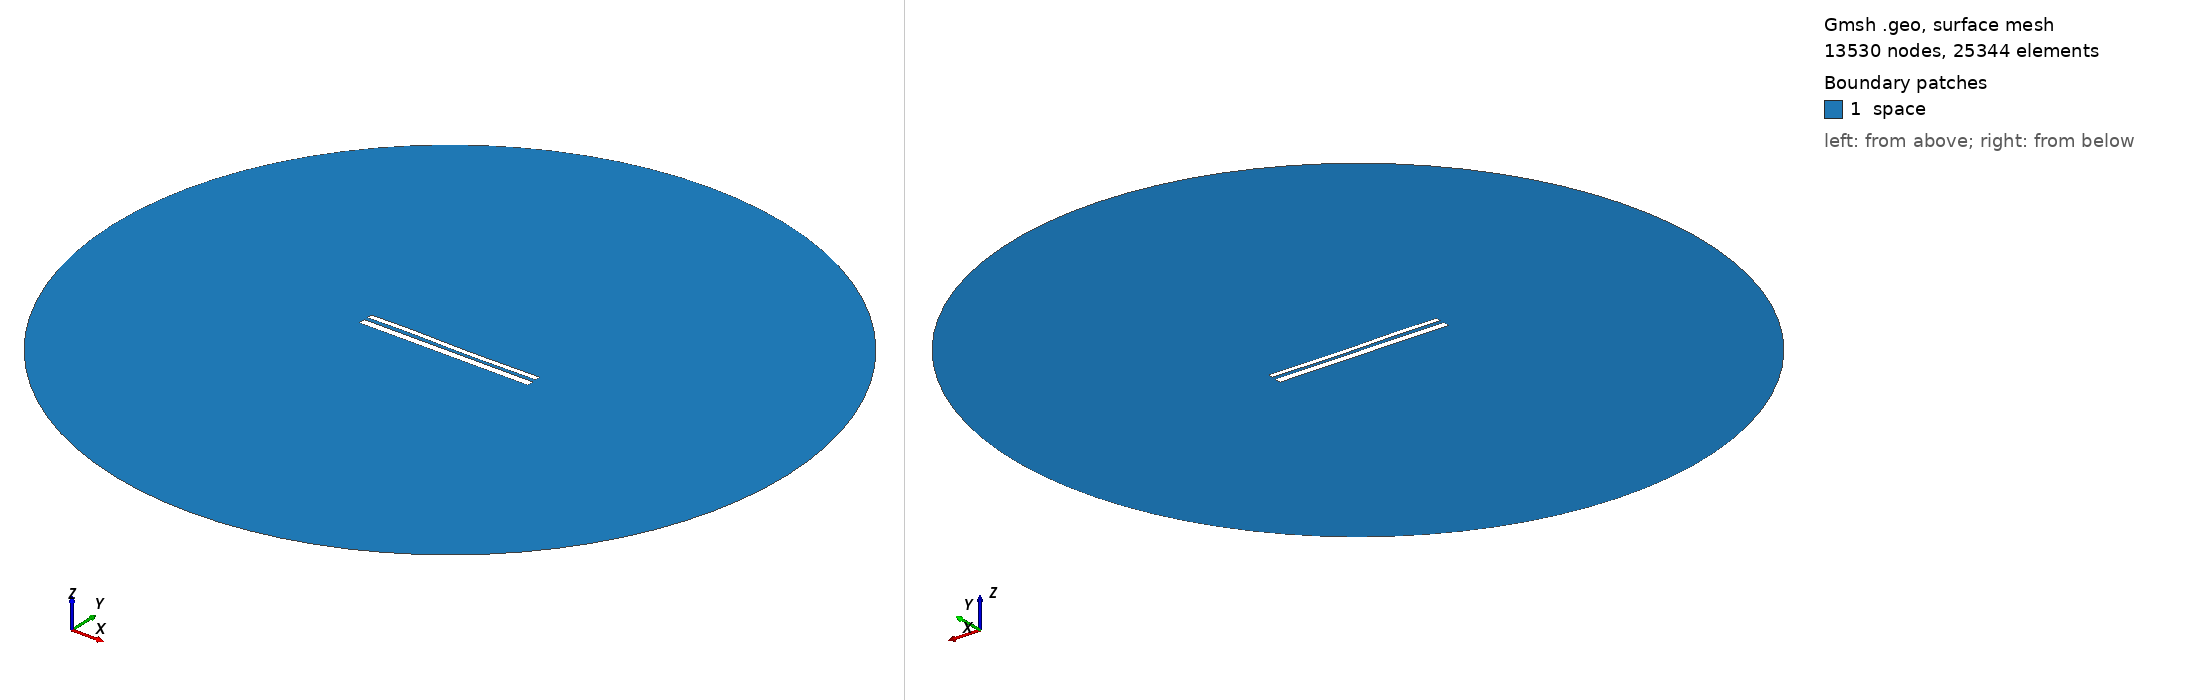

Gmsh geometry script, surface-meshed: 13530 nodes, 25344 surface elements. Boundary patches (legend numbers): 1 space. Left view from above one corner, right view from below the opposite corner. Legend entries are the model's physical surfaces. The drawing asked Gmsh for element sizes between 1% and 20% of the model's largest extent; the script's own settings can give other sizes.

=== 10674.geo (drawn) ===
//---------------------------------------
// Geometry kernel
//---------------------------------------

SetFactory("OpenCASCADE");



//---------------------------------------
// Parameters of the geometry
//---------------------------------------

// Overetch of the upper plate
overetch = 0.375;

// Distance between the plates
distance = 2.0;

// Discretization over the x axis (for the deformation)
nx = 50; 

// Length of the plate
L = 100 - overetch; 

// Number of modes
n = 4; 

// 1st mode coefficient
coeff(1) = -0.15;
beta(1) = 0.596864 * 3.1415926535 / L;

// 2nd mode coefficient
coeff(2) = -0.075;
beta(2) = 1.49418 * 3.1415926535 / L;

// 3rd mode coefficient
coeff(3) = 0.15;
beta(3) = 2.50025 * 3.1415926535 / L;

// 4th mode coefficient
coeff(4) = 0.07499999999999998;
beta(4) = 3.49999 * 3.1415926535 / L;



//---------------------------------------
// Upper plate (deformed rectangle)
//---------------------------------------

// Coordiantes of the upper plate
xmin = -50;
xmax = 50 - overetch;

// Height of the upper plate
yheight = 4 - 2 * overetch;

// Indexes of the points
UpperID[] = {};
LowerID[] = {};
LeftID[] = {};
RightID[] = {};

// Point index
p = 1;

// Horizontal edges
For i In {1:nx}
    x = xmin + (i-1)*(xmax - xmin)/(nx-1);

    y_bottom = distance / 2 + overetch;
    For j In {1:n}
        C = (Cosh(beta(j)*L) + Cos(beta(j)*L)) / (Sinh(beta(j)*L) + Sin(beta(j)*L));
        y_bottom  = y_bottom + coeff(j) * (Cosh(beta(j)*(x+50)) - Cos(beta(j)*(x+50)) - C * (Sinh(beta(j)*(x+50)) - Sin(beta(j)*(x+50))));
    EndFor

    y_top = y_bottom + yheight;

    Point(p) = {x, y_top, 0, 1.0};
    UpperID[i] = p;
    p = p + 1;

    Point(p) = {x, y_bottom, 0, 1.0};
    LowerID[i] = p;
    p = p + 1;
EndFor

// Create point lists
UpperPts[] = {}; LowerPts[] = {};
For i In {1:nx}
  UpperPts[] += {UpperID[i]};
  LowerPts[] += {LowerID[i]};
EndFor

// Build splines
Spline(1) = {UpperPts[]};
Spline(2) = {LowerPts[]};
Line(3) = {LowerPts[nx-1], UpperPts[nx-1]};
Line(4) = {LowerPts[0], UpperPts[0]};

// Build the plane surface
Curve Loop(1) = {2, 3, -1, -4};
Plane Surface(1) = {1};



//---------------------------------------
// Lower plate (rectangle)
//---------------------------------------

// Vertices
Point(1001) = {-50, -1, 0, 1.0};
Point(1002) = { 50, -1, 0, 1.0};
Point(1003) = { 50,  -5, 0, 1.0};
Point(1004) = {-50,  -5, 0, 1.0};

// Edges
Line(5) = {1001, 1002};
Line(6) = {1002, 1003};
Line(7) = {1003, 1004};
Line(8) = {1004, 1001};

// Plane surface
Line Loop(2) = {5, 6, 7, 8};
Plane Surface(2) = {2}; 



//---------------------------------------
// Outer (fictious) boundary
//---------------------------------------

// Points
Point(1005) = {0, 0, 0};       // Center
Point(1006) = {200, 0, 0};     // Start point
Point(1007) = {0, 200, 0};     // 90 degrees
Point(1008) = {-200, 0, 0};    // 180 degrees
Point(1009) = {0, -200, 0};    // 270 degrees

// Circle arcs (each needs start, center, end)
Circle(9) = {1006, 1005, 1007};
Circle(10) = {1007, 1005, 1008};
Circle(11) = {1008, 1005, 1009};
Circle(12) = {1009, 1005, 1006};

// Plane surface for the entire domain
Curve Loop(3) = {9, 10, 11, 12};
Surface(3) = {3};

// Subtract the plates from the whole domain to obtain the actual domain where we want to solve the equations
BooleanDifference{ Surface{3}; Delete; }{ Surface{1}; Surface{2}; Delete; }




//---------------------------------------
// Transfinite Lines/Curves
//---------------------------------------

// Set the number of points on the boundaries
r = 7;

// Plates
Transfinite Curve {1, 2} = 50*r Using Progression 1;
Transfinite Curve {3, 4} = 2*r Using Progression 1;
Transfinite Line {5, 7} = 50*r Using Progression 1;
Transfinite Line {6, 8} = 2*r Using Progression 1;

// Outer boundary
Transfinite Line {9, 10, 11, 12} = 20 Using Progression 1;



//---------------------------------------
// Physical groups
//---------------------------------------                

// Physical curves (boundaries)
Physical Line("force_segment", 10) = {2};
Physical Line("upper_plate", 11) = {1, 3, 4};
Physical Line("lower_plate", 12) = {5, 6, 7, 8};
Physical Line("boundary", 20) = {9, 10, 11, 12};

// Physical Surfaces
Physical Surface("space", 30) = {3};



//---------------------------------------
// 6. Generate the Mesh
//---------------------------------------

// 2D mesh generation
Mesh 2;
